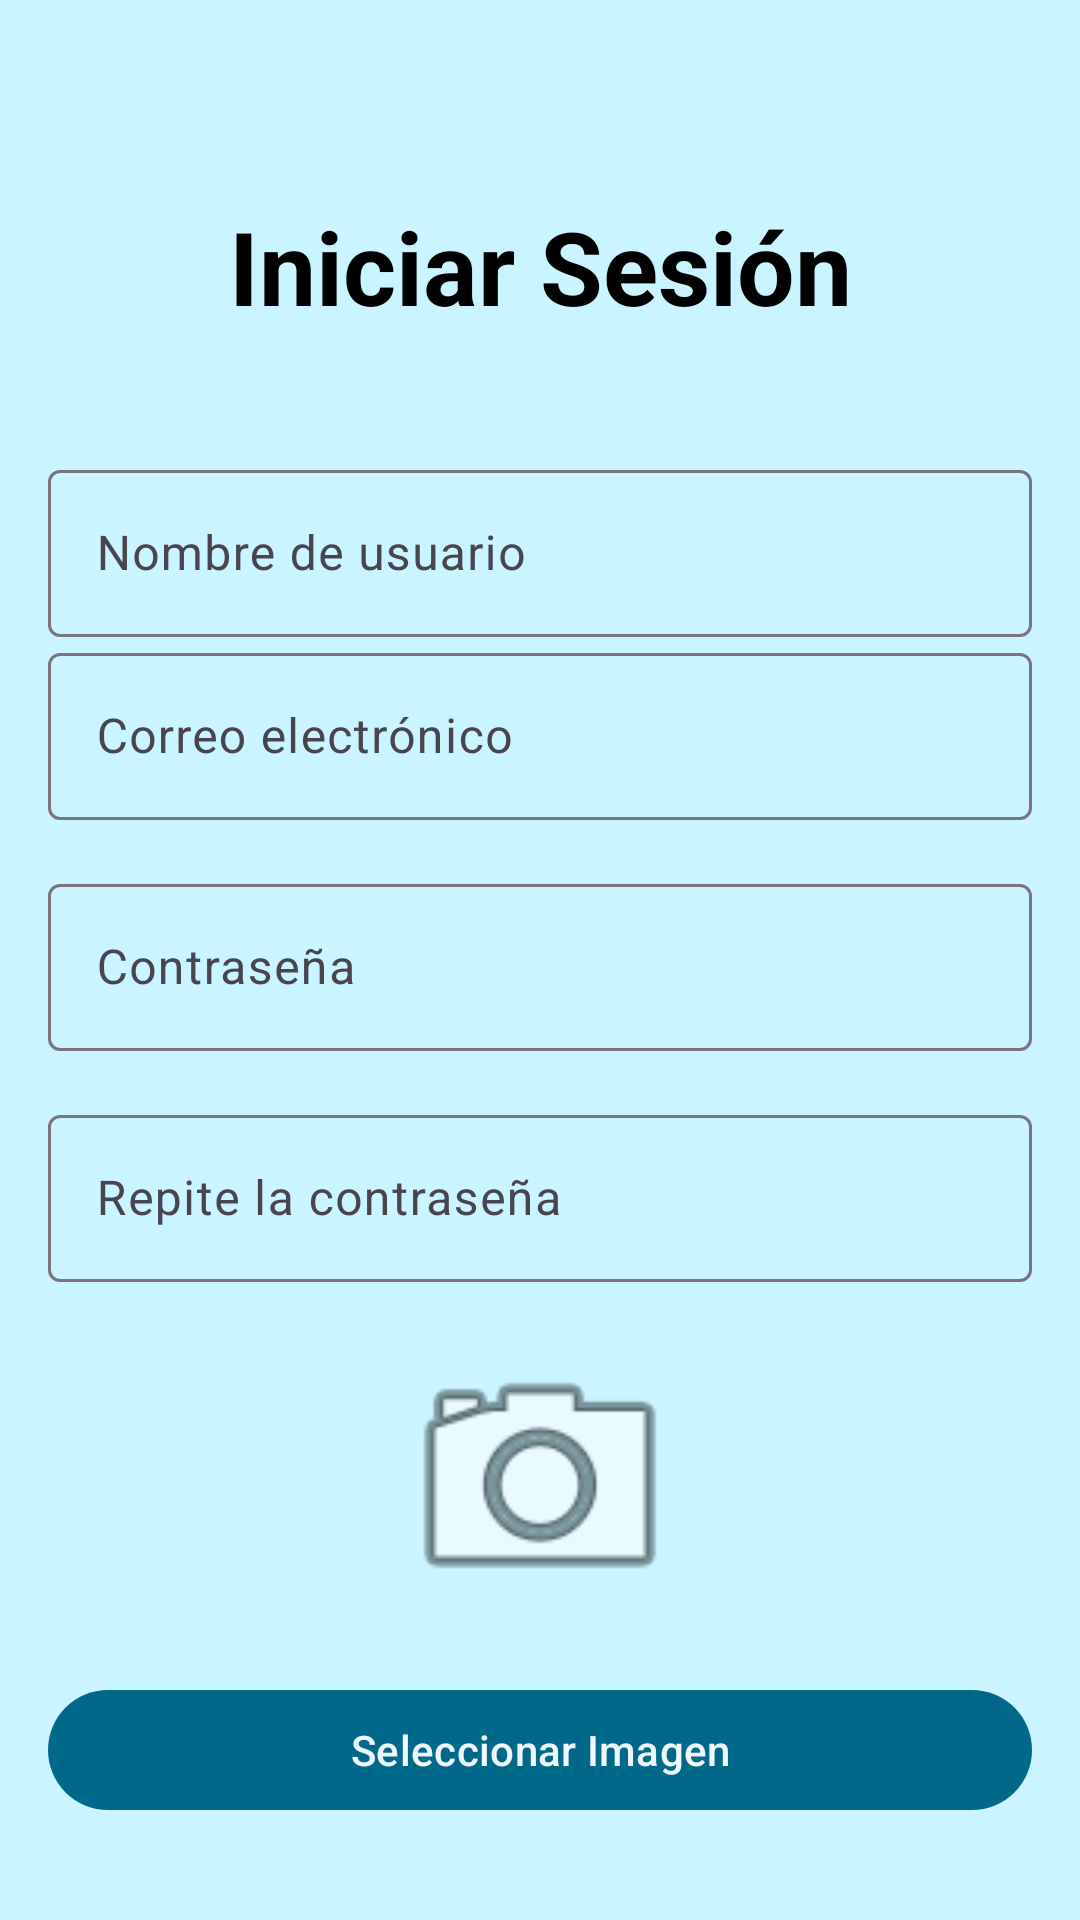

Here is an Android app screen rendered from its layout file. Give the layout XML and the strings, colors and styles it references.
<!-- AndroidManifest.xml: application theme Theme.GamingJr -->
<!-- res/layout/activity_register2.xml -->
<?xml version="1.0" encoding="utf-8"?>
<LinearLayout xmlns:android="http://schemas.android.com/apk/res/android"
    xmlns:app="http://schemas.android.com/apk/res-auto"
    android:layout_width="match_parent"
    android:layout_height="match_parent"
    android:orientation="vertical"
    android:padding="16dp">

    <com.google.android.material.textview.MaterialTextView
        android:id="@+id/textViewTitle"
        android:layout_width="match_parent"
        android:layout_height="wrap_content"
        android:layout_marginTop="50dp"
        android:text="Iniciar Sesión"
        android:textColor="@color/black"
        android:textSize="34sp"
        android:layout_marginBottom="40dp"
        android:textAlignment="center"
        android:textStyle="bold"/>

    <com.google.android.material.textfield.TextInputLayout
        android:layout_width="match_parent"
        android:layout_height="wrap_content">

        <com.google.android.material.textfield.TextInputEditText
            android:id="@+id/editTextDisplayName"
            android:layout_width="match_parent"
            android:layout_height="wrap_content"
            android:hint="Nombre de usuario"
            android:inputType="textPersonName" />
    </com.google.android.material.textfield.TextInputLayout>

    <com.google.android.material.textfield.TextInputLayout
        android:layout_width="match_parent"
        android:layout_height="wrap_content">

        <com.google.android.material.textfield.TextInputEditText
            android:id="@+id/editTextEmail"
            android:layout_width="match_parent"
            android:layout_height="wrap_content"
            android:hint="Correo electrónico"
            android:inputType="textEmailAddress" />
    </com.google.android.material.textfield.TextInputLayout>

    <com.google.android.material.textfield.TextInputLayout
        android:layout_width="match_parent"
        android:layout_height="wrap_content"
        android:layout_marginTop="16dp">

        <com.google.android.material.textfield.TextInputEditText
            android:id="@+id/editTextPassword"
            android:layout_width="match_parent"
            android:layout_height="wrap_content"
            android:hint="Contraseña"
            android:inputType="textPassword" />
    </com.google.android.material.textfield.TextInputLayout>

    <com.google.android.material.textfield.TextInputLayout
        android:layout_width="match_parent"
        android:layout_height="wrap_content"
        android:layout_marginTop="16dp">

        <com.google.android.material.textfield.TextInputEditText
            android:id="@+id/editTextRepeatPassword"
            android:layout_width="match_parent"
            android:layout_height="wrap_content"
            android:hint="Repite la contraseña"
            android:inputType="textPassword" />
    </com.google.android.material.textfield.TextInputLayout>

    <ImageView
        android:id="@+id/imageViewProfile"
        android:layout_width="100dp"
        android:layout_height="100dp"
        android:layout_gravity="center"
        android:layout_marginTop="16dp"
        android:src="@android:drawable/ic_menu_camera" />

    <com.google.android.material.button.MaterialButton
        android:id="@+id/buttonSelectImage"
        android:layout_width="match_parent"
        android:layout_height="wrap_content"
        android:layout_marginTop="16dp"
        android:text="Seleccionar Imagen" />

    <com.google.android.material.button.MaterialButton
        android:id="@+id/buttonRegister"
        android:layout_width="match_parent"
        android:layout_height="wrap_content"
        android:layout_marginTop="40dp"
        android:text="Registrar" />

    <com.google.android.material.button.MaterialButton
        android:id="@+id/buttonCancel"
        style="@style/Widget.MaterialComponents.Button.OutlinedButton"
        android:layout_width="match_parent"
        android:layout_height="wrap_content"
        android:layout_marginTop="16dp"
        android:text="Cancelar"
        android:textColor="@android:color/holo_red_light"
        android:backgroundTint="@android:color/white" />

</LinearLayout>
<!-- resources referenced by this layout -->
<resources>
  <color name="black">#FF000000</color>
  <style name="Theme.GamingJr" parent="Base.Theme.GamingJr" />
  <style name="Base.Theme.GamingJr" parent="Theme.Material3.DayNight.NoActionBar">
          
          <item name="colorPrimary">@color/primary</item>
          <item name="colorPrimaryVariant">@color/primaryDark</item>
          <item name="colorOnPrimary">@color/onPrimary</item>
          <item name="colorSecondary">@color/secondary</item>
          <item name="colorSecondaryVariant">@color/secondaryDark</item>
          <item name="colorOnSecondary">@color/onSecondary</item>
          <item name="android:colorBackground">@color/background</item>
          <item name="android:statusBarColor">@color/primaryDark</item>
          <item name="android:navigationBarColor">@color/primaryDark</item>
          <item name="android:colorButtonNormal">@color/primary</item>
          <item name="android:textColor">@color/black</item>
          <item name="android:windowLightStatusBar">true</item> 
          <item name="android:windowLightNavigationBar">true</item> 
      </style>
  <color name="primary">#006989</color>
  <color name="primaryDark">#373A40</color>
  <color name="onPrimary">#EEF7FF</color>
  <color name="secondary">#5C2FC2</color>
  <color name="secondaryDark">#5C2FC2</color>
  <color name="onSecondary">#3AA6B9</color>
  <color name="background">#CAF4FF</color>
</resources>
